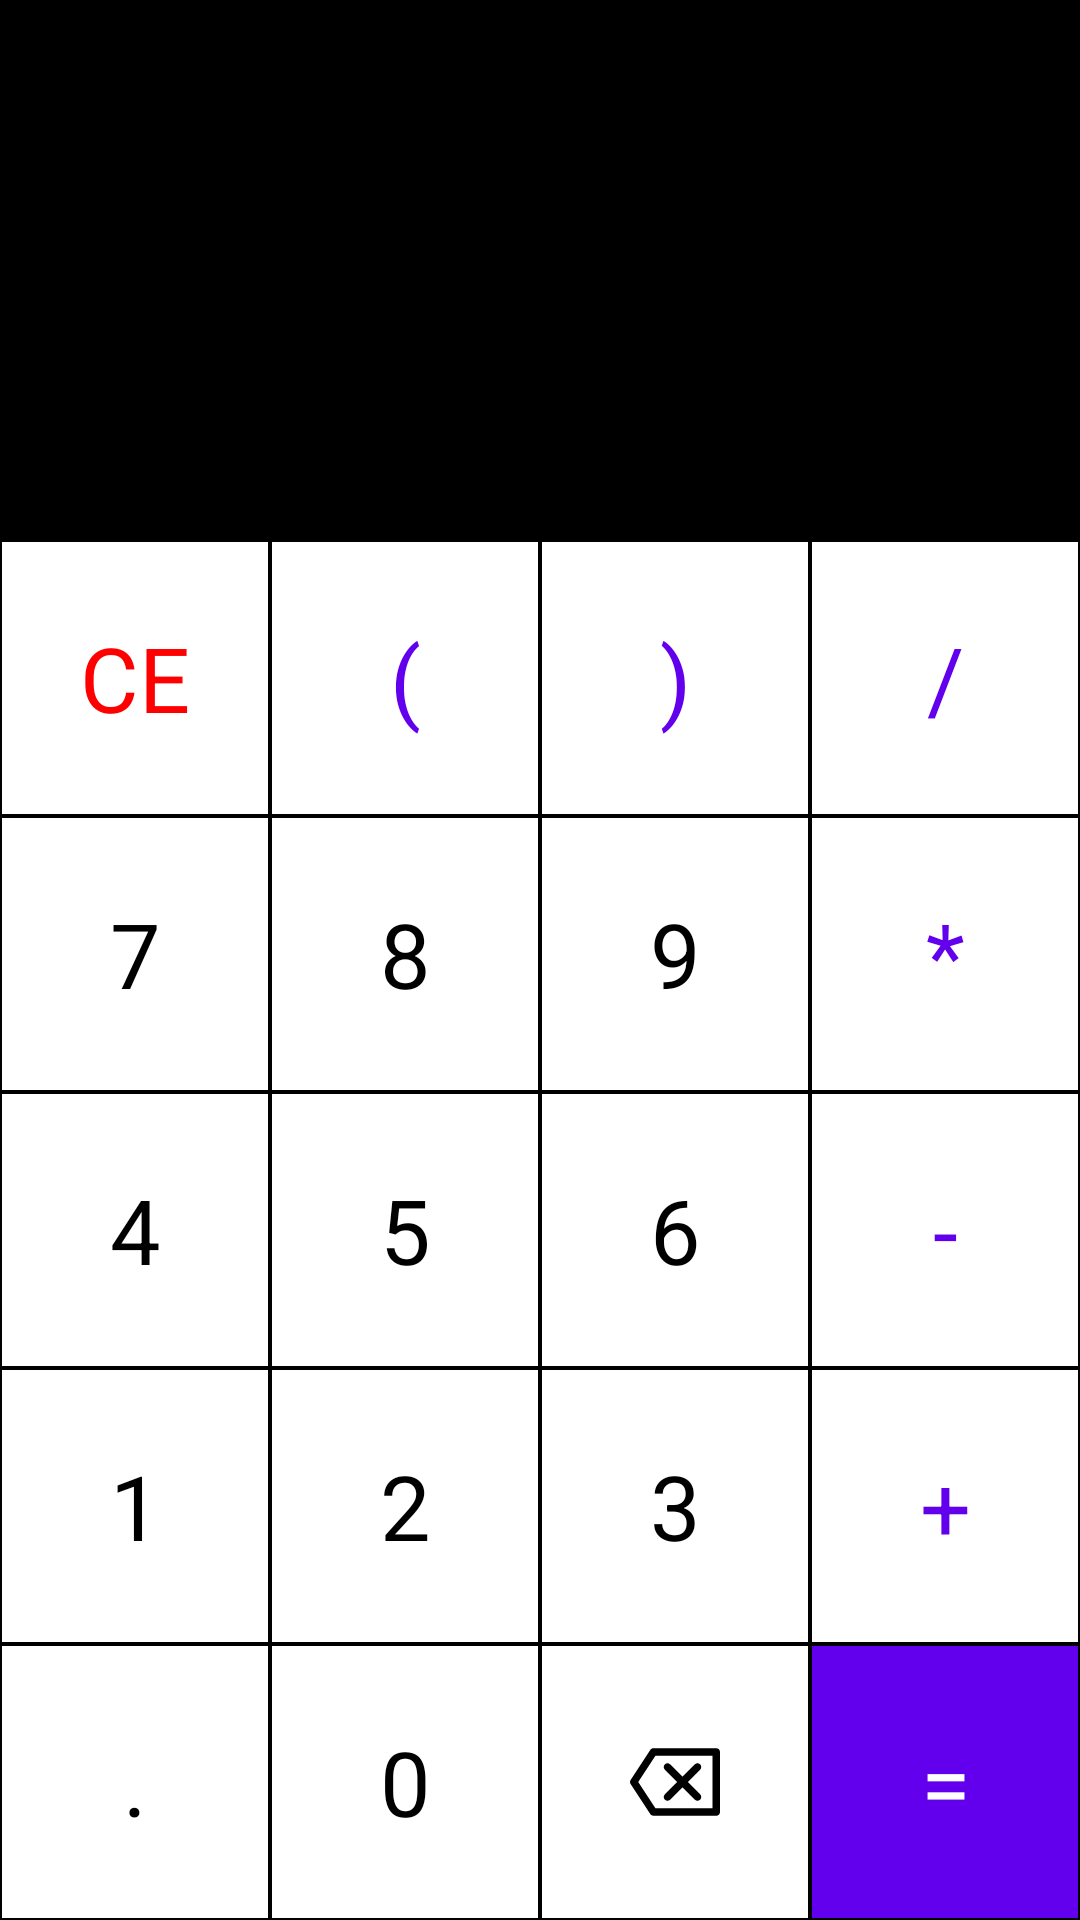

Here is an Android app screen rendered from its layout file. Give the layout XML and the strings, colors and styles it references.
<!-- AndroidManifest.xml: application theme AppTheme -->
<!-- res/layout/activity_calculator.xml -->
<?xml version="1.0" encoding="utf-8"?>
<LinearLayout xmlns:android="http://schemas.android.com/apk/res/android"
    xmlns:app="http://schemas.android.com/apk/res-auto"
    android:layout_width="match_parent"
    android:layout_height="match_parent"
    android:background="@android:color/black"
    android:orientation="vertical">

    <TextView
        android:id="@+id/tvExpression"
        android:layout_width="match_parent"
        android:layout_height="80sp"
        android:ellipsize="start"
        android:gravity="end"
        android:singleLine="true"
        android:textColor="@color/colorWhite"
        android:textSize="40sp"/>

    <TextView
        android:id="@+id/tvResult"
        android:layout_width="match_parent"
        android:layout_height="100sp"
        android:ellipsize="end"
        android:gravity="end"
        android:singleLine="true"
        android:textColor="@color/numberButton"
        android:textSize="30sp"/>

    <LinearLayout
        android:layout_width="match_parent"
        android:layout_height="match_parent"
        android:orientation="vertical">

        <LinearLayout
            android:layout_width="match_parent"
            android:layout_height="0dp"
            android:layout_weight="1"
            android:orientation="horizontal">

            <TextView
                android:id="@+id/tvClear"
                style="@style/ClearButtonStyle"
                android:text="CE"
                android:onClick="onClickFunctional" />

            <TextView
                android:id="@+id/tvOpen"
                style="@style/ActionButtonStyle"
                android:text="("
                android:onClick="onClickFunctional"/>

            <TextView
                android:id="@+id/tvClose"
                style="@style/ActionButtonStyle"
                android:text=")"
                android:onClick="onClickFunctional"/>

            <TextView
                android:id="@+id/tvDivide"
                style="@style/ActionButtonStyle"
                android:text="/"
                android:onClick="onClickOperation"/>


        </LinearLayout>

        <LinearLayout
            android:layout_width="match_parent"
            android:layout_height="0dp"
            android:layout_weight="1"
            android:orientation="horizontal">

            <TextView
                android:id="@+id/tvSeven"
                style="@style/NumberButtonStyle"
                android:text="7"
                android:onClick="onClickNumber"/>

            <TextView
                android:id="@+id/tvEight"
                style="@style/NumberButtonStyle"
                android:text="8"
                android:onClick="onClickNumber"/>

            <TextView
                android:id="@+id/tvNine"
                style="@style/NumberButtonStyle"
                android:text="9"
                android:onClick="onClickNumber"/>

            <TextView
                android:id="@+id/tvMul"
                style="@style/ActionButtonStyle"
                android:text="*"
                android:onClick="onClickOperation"/>
        </LinearLayout>

        <LinearLayout
            android:layout_width="match_parent"
            android:layout_height="0dp"
            android:layout_weight="1"
            android:orientation="horizontal">


            <TextView
                android:id="@+id/tvFour"
                style="@style/NumberButtonStyle"
                android:text="4"
                android:onClick="onClickNumber"/>

            <TextView
                android:id="@+id/tvFive"
                style="@style/NumberButtonStyle"
                android:text="5"
                android:onClick="onClickNumber"/>

            <TextView
                android:id="@+id/tvSix"
                style="@style/NumberButtonStyle"
                android:text="6"
                android:onClick="onClickNumber"/>

            <TextView
                android:id="@+id/tvMinus"
                style="@style/ActionButtonStyle"
                android:text="-"
                android:onClick="onClickOperation"/>

        </LinearLayout>

        <LinearLayout
            android:layout_width="match_parent"
            android:layout_height="0dp"
            android:layout_weight="1"
            android:orientation="horizontal">


            <TextView
                android:id="@+id/tvOne"
                style="@style/NumberButtonStyle"
                android:text="1"
                android:onClick="onClickNumber"/>

            <TextView
                android:id="@+id/tvTwo"
                style="@style/NumberButtonStyle"
                android:text="2"
                android:onClick="onClickNumber"/>

            <TextView
                android:id="@+id/tvThree"
                style="@style/NumberButtonStyle"
                android:text="3"
                android:onClick="onClickNumber"/>

            <TextView
                android:id="@+id/tvPlus"
                style="@style/ActionButtonStyle"
                android:text="+"
                android:onClick="onClickOperation"/>

        </LinearLayout>

        <LinearLayout
            android:layout_width="match_parent"
            android:layout_height="0dp"
            android:layout_weight="1"
            android:orientation="horizontal">

            <TextView
                android:id="@+id/tvDot"
                style="@style/NumberButtonStyle"
                android:text="."
                android:onClick="onClickFunctional"/>

            <TextView
                android:id="@+id/tvZero"
                style="@style/NumberButtonStyle"
                android:text="0"
                android:onClick="onClickNumber"/>

            <ImageView
                android:id="@+id/tvBack"
                style="@style/NumberButtonStyle"
                android:scaleType="center"
                android:src="@drawable/ic_backspace"
                android:onClick="onClickFunctional"/>

            <TextView
                android:id="@+id/tvEquals"
                style="@style/EqualButtonStyle"
                android:text="="
                android:onClick="onClickFunctional"/>

        </LinearLayout>


    </LinearLayout>


</LinearLayout>
<!-- resources referenced by this layout -->
<resources>
  <color name="colorWhite">#ffffff</color>
  <color name="numberButton">#455A64</color>
  <!-- drawable ic_backspace (drawable) -->
  <vector android:height="30dp" android:viewportHeight="512"
      android:viewportWidth="512" android:width="30dp" xmlns:android="http://schemas.android.com/apk/res/android">
      <path android:fillColor="#FF000000" android:pathData="M490.667,64H133.077c-7.196,0 -13.906,3.627 -17.848,9.647L3.485,244.314c-4.647,7.098 -4.647,16.274 0,23.372l111.744,170.667c3.942,6.02 10.652,9.647 17.848,9.647h357.589c11.782,0 21.333,-9.551 21.333,-21.333V85.333C512,73.551 502.449,64 490.667,64zM469.333,405.333H144.609L46.833,256l97.776,-149.333h324.725V405.333z"/>
      <path android:fillColor="#FF000000" android:pathData="M198.246,356.418c8.331,8.331 21.839,8.331 30.17,0l70.248,-70.248l70.248,70.248c8.331,8.331 21.839,8.331 30.17,0s8.331,-21.839 0,-30.17L328.834,256l70.248,-70.248c8.331,-8.331 8.331,-21.839 0,-30.17s-21.839,-8.331 -30.17,0l-70.248,70.248l-70.248,-70.248c-8.331,-8.331 -21.839,-8.331 -30.17,0c-8.331,8.331 -8.331,21.839 0,30.17L268.495,256l-70.248,70.248C189.915,334.58 189.915,348.087 198.246,356.418z"/>
  </vector>
  <style name="ActionButtonStyle">
          <item name="android:layout_width">0dp</item>
          <item name="android:layout_height">match_parent</item>
          <item name="android:layout_weight">1</item>
          <item name="android:background">@color/colorWhite</item>
          <item name="android:textSize">30sp</item>
          <item name="android:textColor">@color/colorPrimary</item>
          <item name="android:gravity">center</item>
          <item name="android:layout_margin">0.5dp</item>
      </style>
  <style name="ClearButtonStyle">
          <item name="android:layout_width">0dp</item>
          <item name="android:layout_height">match_parent</item>
          <item name="android:layout_weight">1</item>
          <item name="android:background">@color/colorWhite</item>
          <item name="android:textSize">30sp</item>
          <item name="android:textColor">@color/colorRed</item>
          <item name="android:gravity">center</item>
          <item name="android:layout_margin">0.5dp</item>
      </style>
  <style name="EqualButtonStyle">
          <item name="android:layout_width">0dp</item>
          <item name="android:layout_height">match_parent</item>
          <item name="android:layout_weight">1</item>
          <item name="android:background">@color/colorPrimary</item>
          <item name="android:textSize">30sp</item>
          <item name="android:textColor">@color/colorWhite</item>
          <item name="android:gravity">center</item>
          <item name="android:layout_margin">0.5dp</item>
      </style>
  <style name="NumberButtonStyle">
          <item name="android:layout_width">0dp</item>
          <item name="android:layout_height">match_parent</item>
          <item name="android:layout_weight">1</item>
          <item name="android:background">@color/colorWhite</item>
          <item name="android:textSize">30sp</item>
          <item name="android:textColor">@android:color/black</item>
          <item name="android:gravity">center</item>
          <item name="android:layout_margin">0.5dp</item>
      </style>
  <style name="AppTheme" parent="Theme.AppCompat.Light.DarkActionBar">
          
          <item name="colorPrimary">@color/colorPrimary</item>
          <item name="colorPrimaryDark">@color/colorPrimaryDark</item>
          <item name="colorAccent">@color/colorAccent</item>
      </style>
  <color name="colorPrimary">#6200EE</color>
  <color name="colorRed">#ff0000</color>
  <color name="colorPrimaryDark">#3700B3</color>
  <color name="colorAccent">#03DAC5</color>
</resources>
